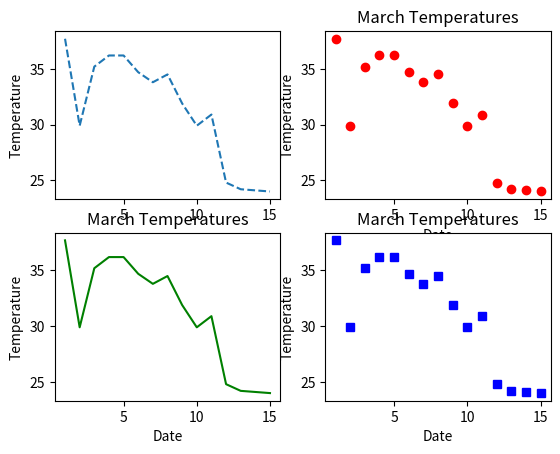

The matplotlib source for this figure:
#
# growthplot.py - plotting a graph of a simulation of unconstrained growth
#

import matplotlib.pyplot as plt
import numpy as np

march2017 = np.array([37.7, 29.9, 35.2, 36.2, 36.2, 34.7, 33.8, 34.5, 31.9, 29.9, 30.9, 24.8, 24.2, 24.1, 24.0])

print("\nSIMULATION - March Temperatures\n")

dates = range(1, len(march2017)+1)

plt.figure(1)
plt.subplot(221)
plt.plot(dates, march2017, '--')
plt.ylabel('Temperature')

plt.subplot(222)
plt.plot(dates, march2017, 'ro')
plt.title('March Temperatures')
plt.ylabel('Temperature')
plt.xlabel('Date')

plt.subplot(223)
plt.plot(dates, march2017, 'g')
plt.title('March Temperatures')
plt.ylabel('Temperature')
plt.xlabel('Date')

plt.subplot(224)
plt.plot(dates, march2017, 'bs')
plt.title('March Temperatures')
plt.ylabel('Temperature')
plt.xlabel('Date')

plt.show()
